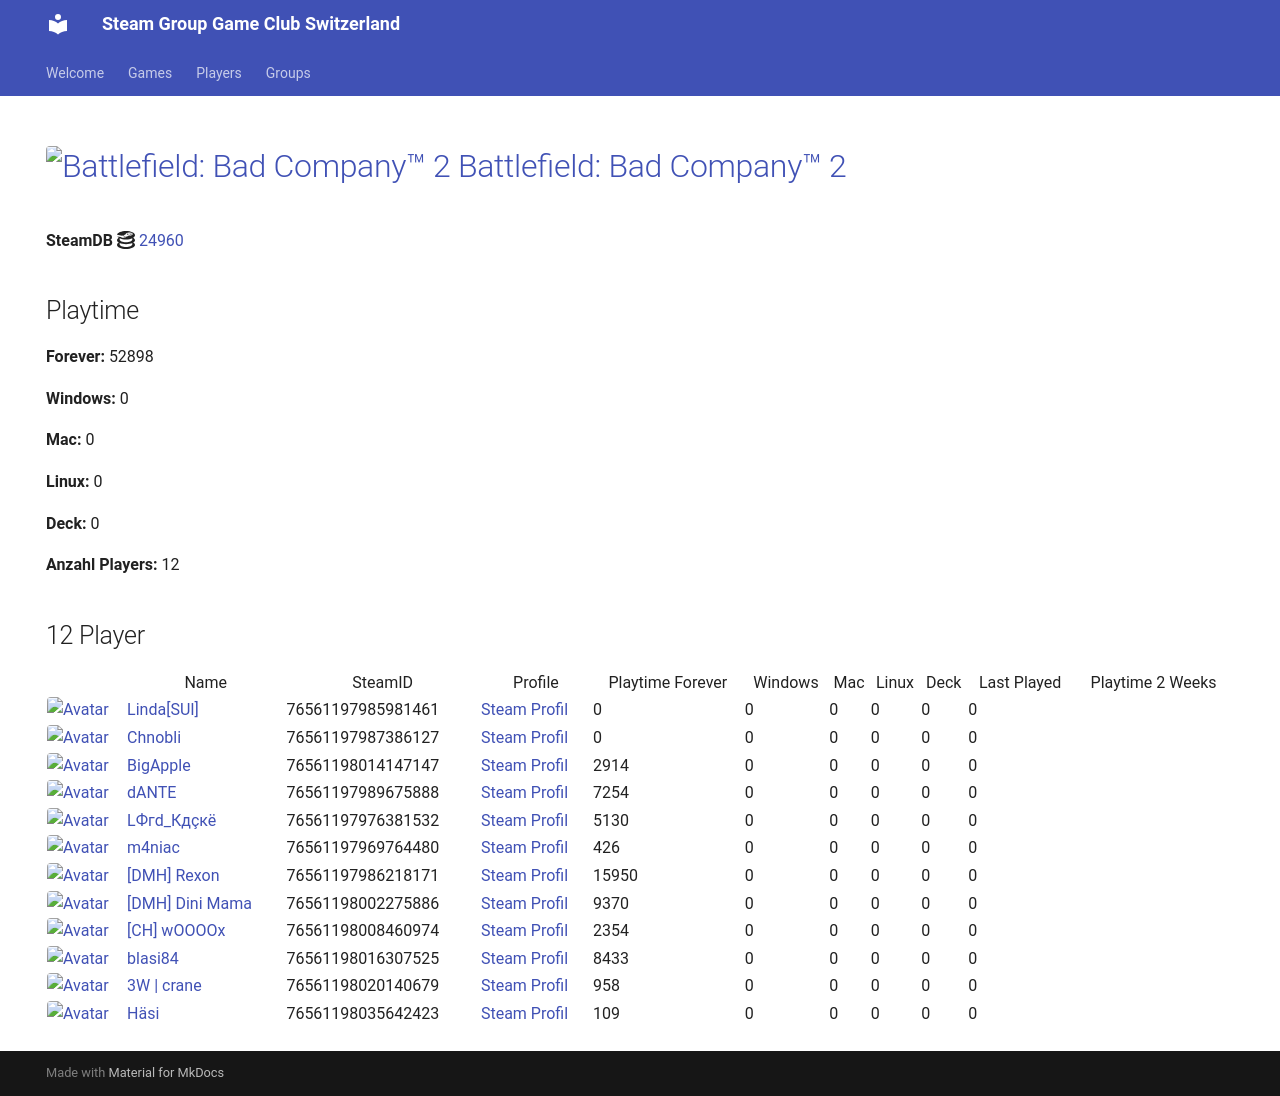

repository: Game-Club-Switzerland/steam.gameclub.ch · page: game/24960/index.html · generator: mkdocs

---
hide:
  - navigation
  - toc
---
# <a href="https://store.steampowered.com/app/24960"><img src="https://media.steampowered.com/steamcommunity/public/images/apps/24960/3a8b5c53efd00554eb3315681754974c3edf1c41.jpg" alt="Battlefield: Bad Company™ 2" style="width:32px;height:32px;border-radius:4px;" /> Battlefield: Bad Company™ 2</a>

**SteamDB :simple-steamdb:** <a href="https://steamdb.info/app/24960">24960</a>

## Playtime

**Forever:** 52898

**Windows:** 0

**Mac:** 0

**Linux:** 0

**Deck:** 0

**Anzahl Players:** 12
## 12 Player

<table id="charts-table" class="display" style="width:100%">
            <thead>
                <tr>
                    <th></th>
                    <th>Name</th>
                    <th>SteamID</th>
                    <th>Profile</th>
                    <th>Playtime Forever</th>
                    <th>Windows</th>
                    <th>Mac</th>
                    <th>Linux</th>
                    <th>Deck</th>
                    <th>Last Played</th>
                    <th>Playtime 2 Weeks</th>
                </tr>
            </thead>
            <tbody>
        <tr>
<td><a href="/player/76561197985981461" target="_blank" title="Linda[SUI]"><img src="https://avatars.steamstatic.com/715689713a0bd4a947c884e2bfa8b8f2b124ea9d_full.jpg" alt="Avatar" style="width:48px;height:48px;border-radius:4px;"></a></td><td><a href="/player/76561197985981461" target="_blank" title="Linda[SUI]">Linda[SUI]</a></td><td>76561197985981461</td><td><a href="https://steamcommunity.com/profiles/76561197985981461/" target="_blank">Steam Profil</a></td><td>0</td><td>0</td><td>0</td><td>0</td><td>0</td><td>0</td><td></td></tr>
<tr>
<td><a href="/player/76561198014147147" target="_blank" title="BigApple"><img src="https://avatars.steamstatic.com/c2ccb85440535c4503bfd8bdbcf964d097f8dcd4_full.jpg" alt="Avatar" style="width:48px;height:48px;border-radius:4px;"></a></td><td><a href="/player/76561198014147147" target="_blank" title="BigApple">BigApple</a></td><td>76561198014147147</td><td><a href="https://steamcommunity.com/profiles/76561198014147147/" target="_blank">Steam Profil</a></td><td>2914</td><td>0</td><td>0</td><td>0</td><td>0</td><td>0</td><td></td></tr>
<tr>
<td><a href="/player/76561197987386127" target="_blank" title="Chnobli"><img src="https://avatars.steamstatic.com/3141d19096a1e3bfb9163590d1aee7a277a408ee_full.jpg" alt="Avatar" style="width:48px;height:48px;border-radius:4px;"></a></td><td><a href="/player/76561197987386127" target="_blank" title="Chnobli">Chnobli</a></td><td>76561197987386127</td><td><a href="https://steamcommunity.com/profiles/76561197987386127/" target="_blank">Steam Profil</a></td><td>0</td><td>0</td><td>0</td><td>0</td><td>0</td><td>0</td><td></td></tr>
<tr>
<td><a href="/player/76561198035642423" target="_blank" title="Häsi"><img src="https://avatars.steamstatic.com/603a2a51978eabb89f03acdf961a704c90ed9bdf_full.jpg" alt="Avatar" style="width:48px;height:48px;border-radius:4px;"></a></td><td><a href="/player/76561198035642423" target="_blank" title="Häsi">Häsi</a></td><td>76561198035642423</td><td><a href="https://steamcommunity.com/id/SgtHasi/" target="_blank">Steam Profil</a></td><td>109</td><td>0</td><td>0</td><td>0</td><td>0</td><td>0</td><td></td></tr>
<tr>
<td><a href="/player/76561197976381532" target="_blank" title="LФгd_Кдçкё"><img src="https://avatars.steamstatic.com/c1032dc6a70680728c466c2b1b196558c5982713_full.jpg" alt="Avatar" style="width:48px;height:48px;border-radius:4px;"></a></td><td><a href="/player/76561197976381532" target="_blank" title="LФгd_Кдçкё">LФгd_Кдçкё</a></td><td>76561197976381532</td><td><a href="https://steamcommunity.com/id/D4nY_CH/" target="_blank">Steam Profil</a></td><td>5130</td><td>0</td><td>0</td><td>0</td><td>0</td><td>0</td><td></td></tr>
<tr>
<td><a href="/player/76561197969764480" target="_blank" title="m4niac"><img src="https://avatars.steamstatic.com/7d4a07b7909b83ce6e61db85a98ab4e315c3e6b2_full.jpg" alt="Avatar" style="width:48px;height:48px;border-radius:4px;"></a></td><td><a href="/player/76561197969764480" target="_blank" title="m4niac">m4niac</a></td><td>76561197969764480</td><td><a href="https://steamcommunity.com/profiles/76561197969764480/" target="_blank">Steam Profil</a></td><td>426</td><td>0</td><td>0</td><td>0</td><td>0</td><td>0</td><td></td></tr>
<tr>
<td><a href="/player/76561197986218171" target="_blank" title="[DMH] Rexon"><img src="https://avatars.steamstatic.com/14c94ace391b90e2c5c3e07e44f518f25a3d4376_full.jpg" alt="Avatar" style="width:48px;height:48px;border-radius:4px;"></a></td><td><a href="/player/76561197986218171" target="_blank" title="[DMH] Rexon">[DMH] Rexon</a></td><td>76561197986218171</td><td><a href="https://steamcommunity.com/id/19nosferatu82/" target="_blank">Steam Profil</a></td><td>15950</td><td>0</td><td>0</td><td>0</td><td>0</td><td>0</td><td></td></tr>
<tr>
<td><a href="/player/76561197989675888" target="_blank" title="dANTE"><img src="https://avatars.steamstatic.com/8154b7b0191af1a6fa3ee479f1742739e6b9a894_full.jpg" alt="Avatar" style="width:48px;height:48px;border-radius:4px;"></a></td><td><a href="/player/76561197989675888" target="_blank" title="dANTE">dANTE</a></td><td>76561197989675888</td><td><a href="https://steamcommunity.com/profiles/76561197989675888/" target="_blank">Steam Profil</a></td><td>7254</td><td>0</td><td>0</td><td>0</td><td>0</td><td>0</td><td></td></tr>
<tr>
<td><a href="/player/76561198002275886" target="_blank" title="[DMH] Dini Mama"><img src="https://avatars.steamstatic.com/e7791e678b590f7b3fe8e1589bccb2cf6839c918_full.jpg" alt="Avatar" style="width:48px;height:48px;border-radius:4px;"></a></td><td><a href="/player/76561198002275886" target="_blank" title="[DMH] Dini Mama">[DMH] Dini Mama</a></td><td>76561198002275886</td><td><a href="https://steamcommunity.com/profiles/76561198002275886/" target="_blank">Steam Profil</a></td><td>9370</td><td>0</td><td>0</td><td>0</td><td>0</td><td>0</td><td></td></tr>
<tr>
<td><a href="/player/76561198008460974" target="_blank" title="[CH] wOOOOx"><img src="https://avatars.steamstatic.com/63bfb68b2f8447915569c148441f4430019be790_full.jpg" alt="Avatar" style="width:48px;height:48px;border-radius:4px;"></a></td><td><a href="/player/76561198008460974" target="_blank" title="[CH] wOOOOx">[CH] wOOOOx</a></td><td>76561198008460974</td><td><a href="https://steamcommunity.com/id/argentavis-1/" target="_blank">Steam Profil</a></td><td>2354</td><td>0</td><td>0</td><td>0</td><td>0</td><td>0</td><td></td></tr>
<tr>
<td><a href="/player/76561198016307525" target="_blank" title="blasi84"><img src="https://avatars.steamstatic.com/64dcc88a5dd10692a2ab53e6dab84b6479903a2d_full.jpg" alt="Avatar" style="width:48px;height:48px;border-radius:4px;"></a></td><td><a href="/player/76561198016307525" target="_blank" title="blasi84">blasi84</a></td><td>76561198016307525</td><td><a href="https://steamcommunity.com/profiles/76561198016307525/" target="_blank">Steam Profil</a></td><td>8433</td><td>0</td><td>0</td><td>0</td><td>0</td><td>0</td><td></td></tr>
<tr>
<td><a href="/player/76561198020140679" target="_blank" title="3W | crane"><img src="https://avatars.steamstatic.com/fef49e7fa7e1997310d705b2a6158ff8dc1cdfeb_full.jpg" alt="Avatar" style="width:48px;height:48px;border-radius:4px;"></a></td><td><a href="/player/76561198020140679" target="_blank" title="3W | crane">3W | crane</a></td><td>76561198020140679</td><td><a href="https://steamcommunity.com/profiles/76561198020140679/" target="_blank">Steam Profil</a></td><td>958</td><td>0</td><td>0</td><td>0</td><td>0</td><td>0</td><td></td></tr>
</tbody>
</table>
